Run: headless pygame with SDL's dummy video driver; simulated clock (each Clock.tick advances the game by its frame time, no real sleeping); random seed 0; keys injected as events and as key.get_pressed() state; no mouse input.
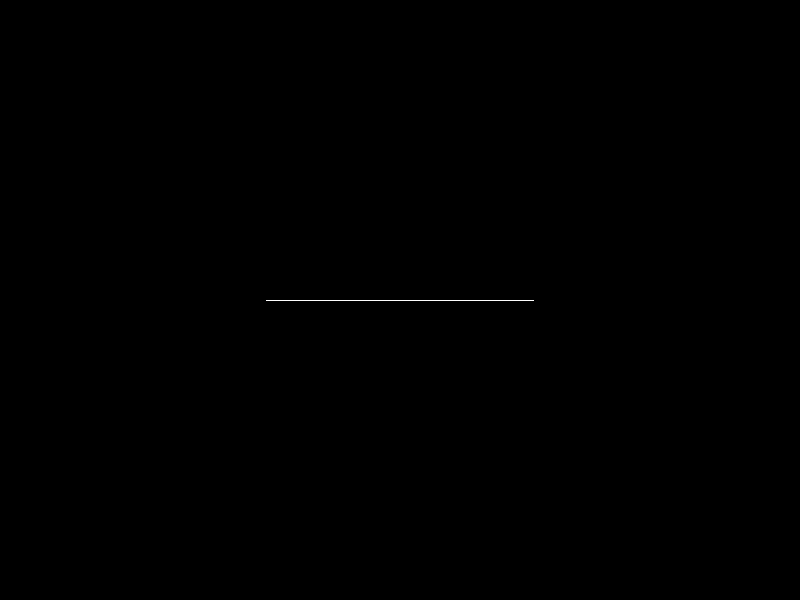
Frame 1 of 4 · flips 1–60 · no input
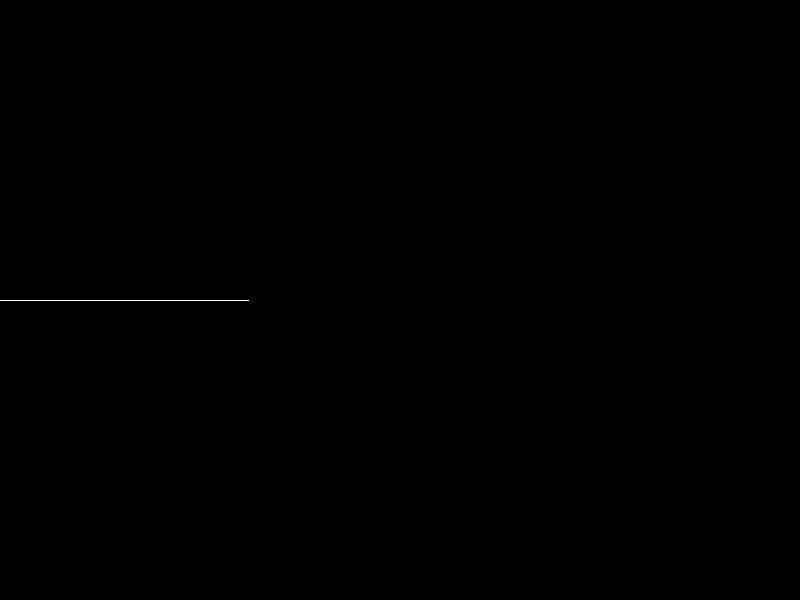
Frame 2 of 4 · flips 61–180 · tapped SPACE, RETURN · held RIGHT (→), D
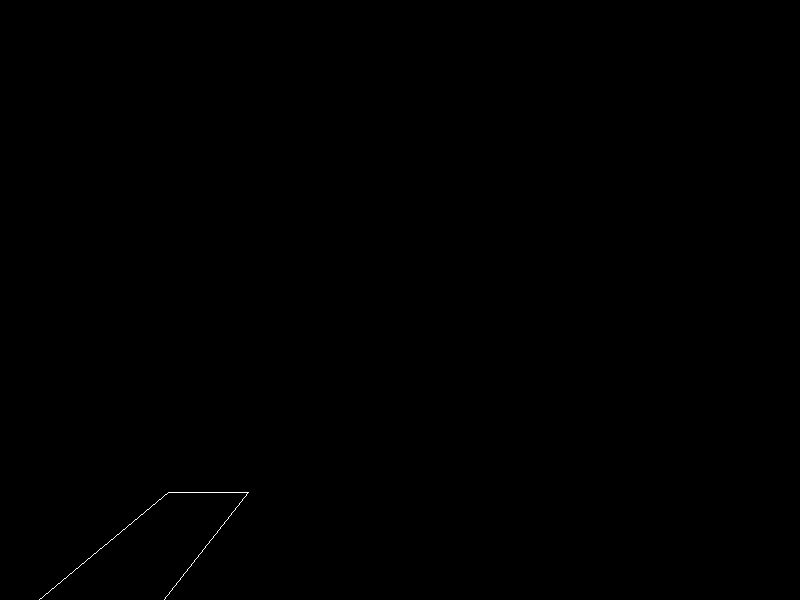
Frame 3 of 4 · flips 181–300 · held DOWN (↓), S
Frame 4 of 4 · flips 301–420 · held LEFT (←), A, UP (↑), W · screen same as frame 1, image omitted

The pygame program that drew these frames:

import pygame

# 窗口设置
WIDTH, HEIGHT = 800, 600
CENTER_X = WIDTH // 2
CENTER_Y = HEIGHT // 2

# 初始化pygame
pygame.init()
screen = pygame.display.set_mode((WIDTH, HEIGHT))
pygame.display.set_caption("3D Rectangle Projection - X-axis Parallel")

# 投影参数
SCALE = 40
CAMERA_POSITION = [0, 0, 0]  # 相机初始位置
FOCAL_LENGTH = 2.0
CAMERA_SPEED = 2.0  # 相机移动速度

# 颜色定义
WHITE = (255, 255, 255)
BLACK = (0, 0, 0)


def perspective_projection(point_3d, camera_position, focal_length):
    """将3D点投影到2D平面"""
    x, y, z = point_3d
    cam_x, cam_y, cam_z = camera_position

    # 计算点到相机的z轴距离
    distance = z - cam_z

    # 避免除零错误和位于相机后方的点
    if distance <= 0:
        return None

    # 透视投影计算
    x_proj = focal_length * (x - cam_x) / distance
    y_proj = focal_length * (y - cam_y) / distance

    return x_proj, y_proj


def to_screen_coords(proj_point):
    """将投影坐标转换为屏幕坐标"""
    if proj_point is None:
        return None
    x, y = proj_point
    return CENTER_X + x * SCALE, CENTER_Y - y * SCALE  # 注意y轴反转


def draw_3d_plane(point_3d):
    """通过顶点xyz绘制一个3d平面"""

    # 投影4个顶点
    proj_vertices = []
    for vertex in point_3d:
        proj_point = perspective_projection(vertex, CAMERA_POSITION, FOCAL_LENGTH)
        proj_vertices.append(to_screen_coords(proj_point))

    # print(point_3d, proj_vertices)


    # 绘制矩形的4条边
    pygame.draw.lines(screen,
                      WHITE, True,
                      proj_vertices,
                      1)


# 主循环
running = True
clock = pygame.time.Clock()

while running:
    # 事件处理
    for event in pygame.event.get():
        if event.type == pygame.QUIT:
            running = False
        elif event.type == pygame.KEYDOWN:
            if event.key == pygame.K_ESCAPE:
                running = False

    # 键盘持续按下处理
    keys = pygame.key.get_pressed()
    if keys[pygame.K_LEFT]:
        CAMERA_POSITION[0] -= CAMERA_SPEED  # 向左移动相机
    if keys[pygame.K_RIGHT]:
        CAMERA_POSITION[0] += CAMERA_SPEED  # 向右移动相机
    if keys[pygame.K_UP]:
        CAMERA_POSITION[1] -= CAMERA_SPEED  # 向上移动相机
    if keys[pygame.K_DOWN]:
        CAMERA_POSITION[1] += CAMERA_SPEED  # 向下移动相机

    # 清除屏幕
    screen.fill(BLACK)

    # 绘制平行于x轴的矩形
    point_3d = [(-50, 0, 30),
                (50, 0, 30),
                (50, 0, 100),
                (-50, 0, 100)]
    draw_3d_plane(point_3d)  # 宽度=10, 高度=5, 深度=3

    # 更新显示
    pygame.display.flip()

    # 控制帧率
    clock.tick(60)

# 退出pygame
pygame.quit()
